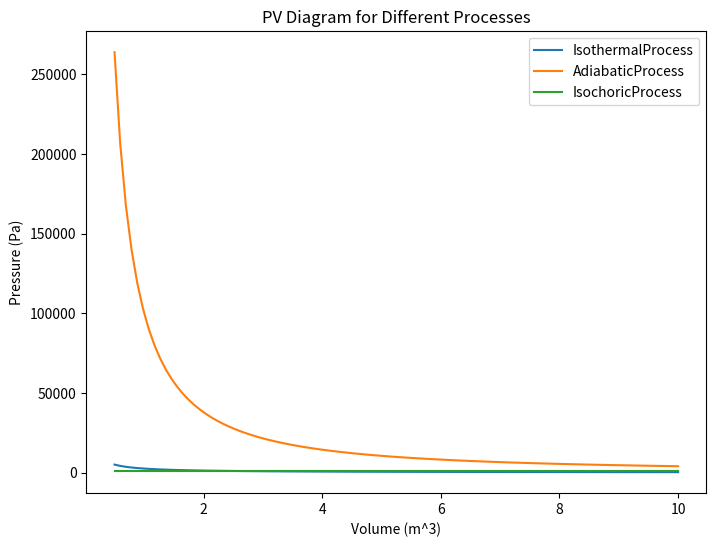

This chart was generated by the following Python code:
import numpy as np
import matplotlib.pyplot as plt

# Base class for a thermodynamic process
class ThermodynamicProcess:
    def __init__(self, n, R):
        self.n = n  # number of moles
        self.R = R  # universal gas constant

    def process(self, V):
        raise NotImplementedError("Process method should be implemented by subclasses")

    def plot_process(self, V_range):
        P = self.process(V_range)
        plt.plot(V_range, P, label=self.__class__.__name__)
        plt.xlabel('Volume (m^3)')
        plt.ylabel('Pressure (Pa)')
        plt.title('PV Diagram for Different Processes')
        plt.legend()

# Class for Isothermal process (constant temperature)
class IsothermalProcess(ThermodynamicProcess):
    def __init__(self, n, R, T):
        super().__init__(n, R)
        self.T = T  # constant temperature

    def process(self, V):
        # Ideal gas law for isothermal process: P * V = n * R * T
        return (self.n * self.R * self.T) / V

# Class for Adiabatic process (no heat exchange, PV^gamma = constant)
class AdiabaticProcess(ThermodynamicProcess):
    def __init__(self, n, R, gamma):
        super().__init__(n, R)
        self.gamma = gamma  # adiabatic constant (specific heat ratio)

    def process(self, V):
        # Simplified adiabatic process: P * V^gamma = constant
        P_initial = 100000  # Initial pressure
        V_initial = 1       # Initial volume
        return P_initial * (V_initial / V) ** self.gamma

# Class for Isochoric process (constant volume)
class IsochoricProcess(ThermodynamicProcess):
    def __init__(self, n, R, T, V_constant):
        super().__init__(n, R)
        self.T = T  # constant temperature
        self.V_constant = V_constant  # constant volume

    def process(self, V):
        # Ideal gas law for isochoric process: P = n * R * T / V_constant
        return np.ones_like(V) * (self.n * self.R * self.T) / self.V_constant

# Now let's create objects for different processes and plot their PV diagrams
n = 1  # 1 mole of gas
R = 8.314  # universal gas constant

# Create objects for different processes
isothermal = IsothermalProcess(n, R, T=300)
adiabatic = AdiabaticProcess(n, R, gamma=1.4)
isochoric = IsochoricProcess(n, R, T=300, V_constant=2)

# Create a volume range for plotting
V_range = np.linspace(0.5, 10, 100)

# Plot all processes
plt.figure(figsize=(8, 6))
isothermal.plot_process(V_range)
adiabatic.plot_process(V_range)
isochoric.plot_process(V_range)
plt.show()
